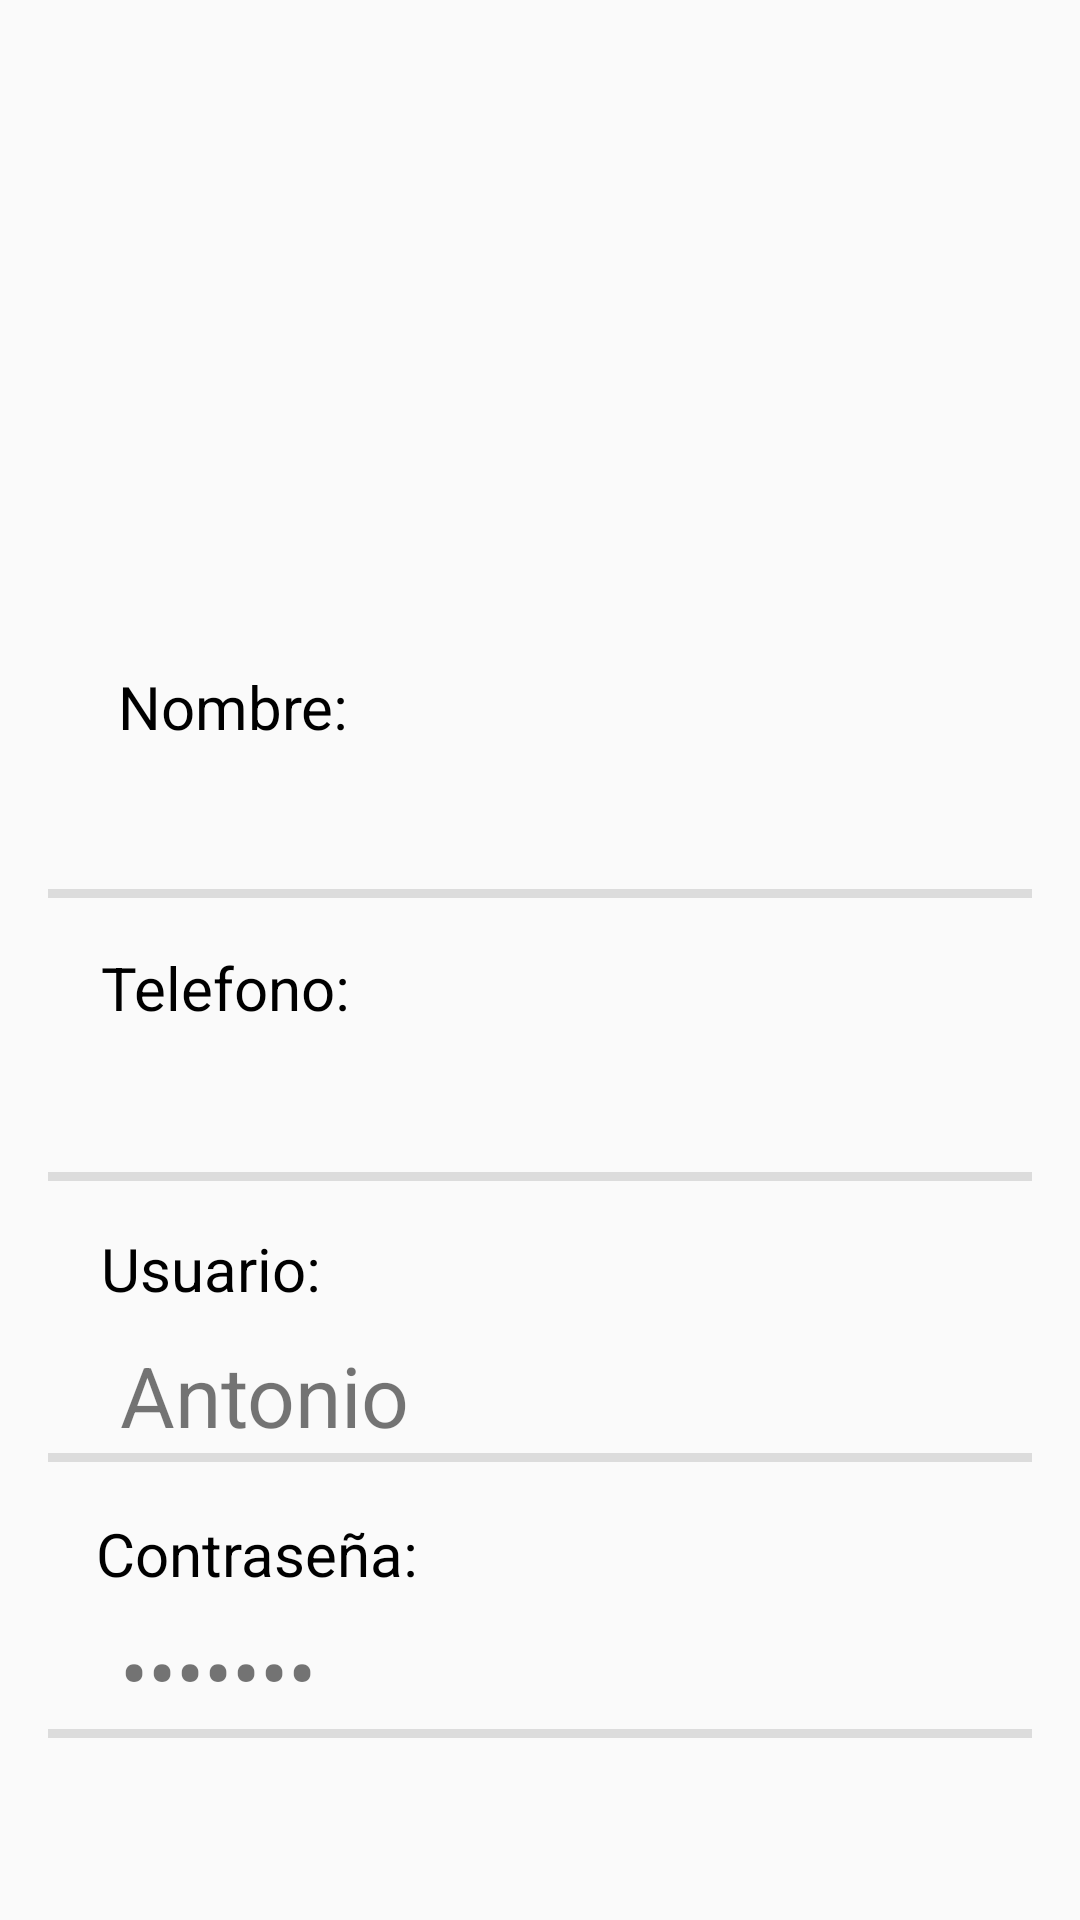

Write the Android layout XML for this screen, with the resource values it uses.
<!-- AndroidManifest.xml: application theme Theme.ProyectoValorant -->
<!-- res/layout/ajustes_usuario.xml -->
<?xml version="1.0" encoding="utf-8"?>
<androidx.constraintlayout.widget.ConstraintLayout xmlns:android="http://schemas.android.com/apk/res/android"
    xmlns:app="http://schemas.android.com/apk/res-auto"
    xmlns:tools="http://schemas.android.com/tools"
    android:layout_width="match_parent"
    android:layout_height="match_parent">

    <ImageView
        android:id="@+id/imagenDatos"
        android:layout_width="153dp"
        android:layout_height="139dp"
        app:layout_constraintBottom_toBottomOf="parent"
        app:layout_constraintEnd_toEndOf="parent"
        app:layout_constraintHorizontal_bias="0.498"
        app:layout_constraintStart_toStartOf="parent"
        app:layout_constraintTop_toTopOf="parent"
        app:layout_constraintVertical_bias="0.104"
        tools:srcCompat="@drawable/avatar" />

    <TextView
        android:id="@+id/txtNombreUser"
        android:layout_width="0dp"
        android:layout_height="wrap_content"
        android:layout_marginStart="40dp"
        android:layout_marginTop="8dp"
        android:layout_marginEnd="40dp"
        android:textSize="28sp"
        app:layout_constraintBottom_toBottomOf="parent"
        app:layout_constraintEnd_toEndOf="parent"
        app:layout_constraintStart_toStartOf="parent"
        app:layout_constraintTop_toBottomOf="@+id/lblNombre"
        app:layout_constraintVertical_bias="0.0" />

    <TextView
        android:id="@+id/txtTelefonoUser"
        android:layout_width="0dp"
        android:layout_height="38dp"
        android:layout_marginStart="40dp"
        android:layout_marginTop="8dp"
        android:layout_marginEnd="40dp"
        android:textSize="28sp"
        app:layout_constraintBottom_toBottomOf="parent"
        app:layout_constraintEnd_toEndOf="parent"
        app:layout_constraintStart_toStartOf="parent"
        app:layout_constraintTop_toBottomOf="@+id/lblTelefono"
        app:layout_constraintVertical_bias="0.0" />

    <TextView
        android:id="@+id/txtUsuarioUser"
        android:layout_width="0dp"
        android:layout_height="38dp"
        android:layout_marginStart="40dp"
        android:layout_marginTop="8dp"
        android:layout_marginEnd="40dp"
        android:text="Antonio"
        android:textSize="28sp"
        app:layout_constraintBottom_toBottomOf="parent"
        app:layout_constraintEnd_toEndOf="parent"
        app:layout_constraintHorizontal_bias="0.0"
        app:layout_constraintStart_toStartOf="parent"
        app:layout_constraintTop_toBottomOf="@+id/lblUsuario"
        app:layout_constraintVertical_bias="0.0" />

    <TextView
        android:id="@+id/txtPassUser"
        android:layout_width="0dp"
        android:layout_height="38dp"
        android:layout_marginStart="40dp"
        android:layout_marginTop="8dp"
        android:layout_marginEnd="40dp"
        android:inputType="textPassword"
        android:text="Antonio"
        android:textSize="28sp"
        app:layout_constraintBottom_toBottomOf="parent"
        app:layout_constraintEnd_toEndOf="parent"
        app:layout_constraintHorizontal_bias="0.0"
        app:layout_constraintStart_toStartOf="parent"
        app:layout_constraintTop_toBottomOf="@+id/lblPass"
        app:layout_constraintVertical_bias="0.0" />

    <TextView
        android:id="@+id/lblNombre"
        android:layout_width="89dp"
        android:layout_height="29dp"
        android:layout_marginTop="16dp"
        android:text="Nombre:"
        android:textColor="#000000"
        android:textSize="20sp"
        app:layout_constraintBottom_toBottomOf="parent"
        app:layout_constraintEnd_toEndOf="parent"
        app:layout_constraintHorizontal_bias="0.145"
        app:layout_constraintStart_toStartOf="parent"
        app:layout_constraintTop_toBottomOf="@+id/imagenDatos"
        app:layout_constraintVertical_bias="0.037" />

    <TextView
        android:id="@+id/lblTelefono"
        android:layout_width="89dp"
        android:layout_height="29dp"
        android:text="Telefono:"
        android:textColor="#000000"
        android:textSize="20sp"
        app:layout_constraintBottom_toBottomOf="parent"
        app:layout_constraintEnd_toEndOf="parent"
        app:layout_constraintHorizontal_bias="0.124"
        app:layout_constraintStart_toStartOf="parent"
        app:layout_constraintTop_toBottomOf="@+id/txtNombreUser"
        app:layout_constraintVertical_bias="0.061" />

    <TextView
        android:id="@+id/lblUsuario"
        android:layout_width="89dp"
        android:layout_height="29dp"
        android:text="Usuario:"
        android:textColor="#000000"
        android:textSize="20sp"
        app:layout_constraintBottom_toBottomOf="parent"
        app:layout_constraintEnd_toEndOf="parent"
        app:layout_constraintHorizontal_bias="0.124"
        app:layout_constraintStart_toStartOf="parent"
        app:layout_constraintTop_toBottomOf="@+id/txtTelefonoUser"
        app:layout_constraintVertical_bias="0.085" />

    <TextView
        android:id="@+id/lblPass"
        android:layout_width="152dp"
        android:layout_height="26dp"
        android:text="Contraseña:"
        android:textColor="#000000"
        android:textSize="20sp"
        app:layout_constraintBottom_toBottomOf="parent"
        app:layout_constraintEnd_toEndOf="parent"
        app:layout_constraintHorizontal_bias="0.154"
        app:layout_constraintStart_toStartOf="parent"
        app:layout_constraintTop_toBottomOf="@+id/txtUsuarioUser"
        app:layout_constraintVertical_bias="0.153" />

    <Button
        android:id="@+id/btnVerPassword"
        android:layout_width="34dp"
        android:layout_height="31dp"
        android:background="@drawable/ojo"
        app:layout_constraintBottom_toTopOf="@+id/txtPassUser"
        app:layout_constraintEnd_toEndOf="parent"
        app:layout_constraintHorizontal_bias="0.829"
        app:layout_constraintStart_toEndOf="@+id/lblPass"
        app:layout_constraintTop_toBottomOf="@+id/txtUsuarioUser"
        app:layout_constraintVertical_bias="0.714" />

    <View
        android:id="@+id/divider"
        android:layout_width="0dp"
        android:layout_height="3dp"
        android:layout_marginStart="16dp"
        android:layout_marginEnd="16dp"
        android:background="?android:attr/listDivider"
        app:layout_constraintBottom_toTopOf="@+id/lblTelefono"
        app:layout_constraintEnd_toEndOf="parent"
        app:layout_constraintStart_toStartOf="parent"
        app:layout_constraintTop_toBottomOf="@+id/txtNombreUser"
        app:layout_constraintVertical_bias="0.0" />

    <View
        android:id="@+id/divider3"
        android:layout_width="0dp"
        android:layout_height="3dp"
        android:layout_marginStart="16dp"
        android:layout_marginEnd="16dp"
        android:background="?android:attr/listDivider"
        app:layout_constraintBottom_toTopOf="@+id/lblUsuario"
        app:layout_constraintEnd_toEndOf="parent"
        app:layout_constraintStart_toStartOf="parent"
        app:layout_constraintTop_toBottomOf="@+id/txtTelefonoUser"
        app:layout_constraintVertical_bias="0.0" />

    <View
        android:id="@+id/divider4"
        android:layout_width="0dp"
        android:layout_height="3dp"
        android:layout_marginStart="16dp"
        android:layout_marginEnd="16dp"
        android:background="?android:attr/listDivider"
        app:layout_constraintBottom_toTopOf="@+id/lblPass"
        app:layout_constraintEnd_toEndOf="parent"
        app:layout_constraintStart_toStartOf="parent"
        app:layout_constraintTop_toBottomOf="@+id/txtUsuarioUser"
        app:layout_constraintVertical_bias="0.0" />

    <View
        android:id="@+id/divider5"
        android:layout_width="0dp"
        android:layout_height="3dp"
        android:layout_marginStart="16dp"
        android:layout_marginEnd="16dp"
        android:background="?android:attr/listDivider"
        app:layout_constraintBottom_toBottomOf="parent"
        app:layout_constraintEnd_toEndOf="parent"
        app:layout_constraintStart_toStartOf="parent"
        app:layout_constraintTop_toBottomOf="@+id/txtPassUser"
        app:layout_constraintVertical_bias="0.0" />

</androidx.constraintlayout.widget.ConstraintLayout>
<!-- resources referenced by this layout -->
<resources>
  <!-- drawable avatar: png bitmap (drawable, 11341 bytes) -->
  <style name="Theme.ProyectoValorant" parent="Theme.AppCompat.DayNight.DarkActionBar">
          
          <item name="colorPrimary">#E74B39</item>
          <item name="colorPrimaryVariant">@color/white</item>
          <item name="colorOnPrimary">@color/white</item>
          
          <item name="colorSecondary">#E74B39</item>
          <item name="colorSecondaryVariant">#E74B39</item>
          <item name="colorOnSecondary">@color/white</item>
          
          <item name="android:statusBarColor">?attr/colorPrimaryVariant</item>
          
      </style>
  <!-- not gathered from this repository: default colours our renderer supplied (Android Studio template values) -->
  <color name="white">#FFFFFFFF</color>
</resources>
